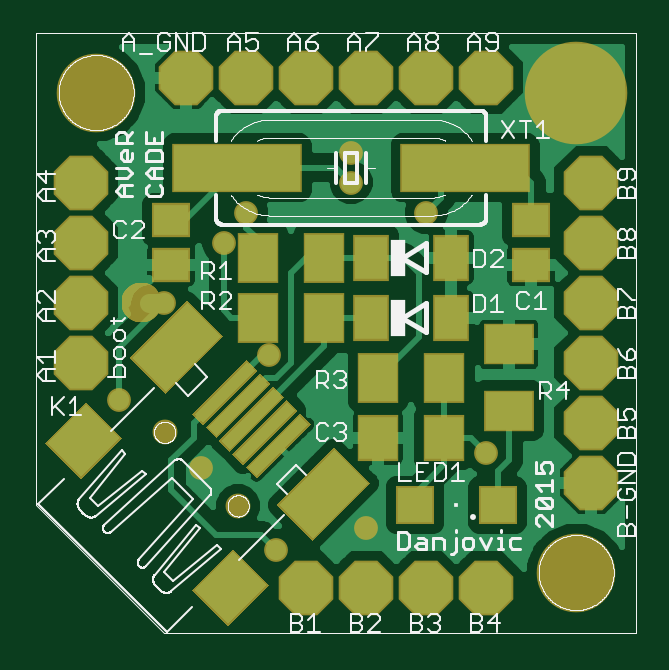
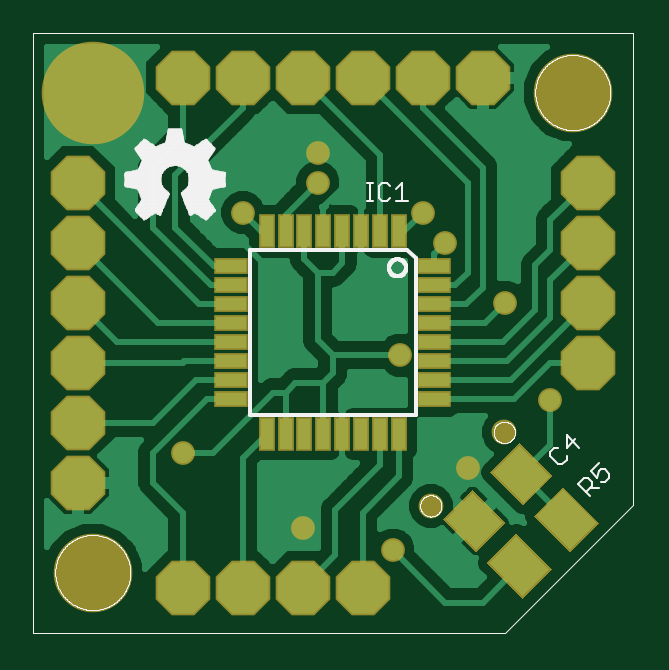
Circuit board: 7 layer files. Board 24.3 x 24.4 mm.
- top_copper: AVerCADE.cmp (29092 bytes)
- drill: AVerCADE.drd (567 bytes)
- top_silk: AVerCADE.plc (48053 bytes)
- bottom_silk: AVerCADE.pls (40166 bytes)
- bottom_copper: AVerCADE.sol (22865 bytes)
- top_mask: AVerCADE.stc (5192 bytes)
- bottom_mask: AVerCADE.sts (2245 bytes)

=== top_copper: AVerCADE.cmp (29092 bytes, source omitted) ===
=== drill: AVerCADE.drd ===
%
M48
M72
T01C0.01969
T02C0.03543
T03C0.05200
T04C0.12500
%
T01
X32835Y35443
X45335Y21693
X60335Y25443
X80335Y37943
X44085Y54193
X26585Y62943
X36585Y72943
X40335Y77943
X57835Y82943
X57835Y87943
X70335Y77943
X19085Y46693
T02
X26748Y41301
X38997Y29052
T03
X50335Y15443
X60335Y15443
X70335Y15443
X80335Y15443
X97835Y32943
X97835Y42943
X97835Y52943
X97835Y62943
X97835Y72943
X97835Y82943
X80335Y100443
X70335Y100443
X60335Y100443
X50335Y100443
X40335Y100443
X30335Y100443
X12835Y82943
X12835Y72943
X12835Y62943
X12835Y52943
T04
X15335Y97943
X95335Y97943
X95335Y17943
M30

=== top_silk: AVerCADE.plc (48053 bytes, source omitted) ===
=== bottom_silk: AVerCADE.pls (40166 bytes, source omitted) ===
=== bottom_copper: AVerCADE.sol (22865 bytes, source omitted) ===
=== top_mask: AVerCADE.stc ===
G75*
%MOIN*%
%OFA0B0*%
%FSLAX25Y25*%
%IPPOS*%
%LPD*%
%AMOC8*
5,1,8,0,0,1.08239X$1,22.5*
%
%ADD10C,0.13100*%
%ADD11C,0.04000*%
%ADD12R,0.09643X0.08474*%
%ADD13R,0.13592X0.08474*%
%ADD14R,0.12805X0.02569*%
%ADD15C,0.04143*%
%ADD16OC8,0.09100*%
%ADD17R,0.21600X0.08200*%
%ADD18R,0.06506X0.05718*%
%ADD19R,0.06899X0.07687*%
%ADD20R,0.06899X0.08474*%
%ADD21R,0.06112X0.07687*%
%ADD22R,0.06506X0.06506*%
%ADD23R,0.08474X0.06899*%
%ADD24C,0.03969*%
%ADD25C,0.17100*%
D10*
X0095335Y0017943D03*
X0015335Y0097943D03*
D11*
X0021585Y0062943D02*
X0021587Y0063013D01*
X0021593Y0063083D01*
X0021603Y0063152D01*
X0021616Y0063221D01*
X0021634Y0063289D01*
X0021655Y0063356D01*
X0021680Y0063421D01*
X0021709Y0063485D01*
X0021741Y0063548D01*
X0021777Y0063608D01*
X0021816Y0063666D01*
X0021858Y0063722D01*
X0021903Y0063776D01*
X0021951Y0063827D01*
X0022002Y0063875D01*
X0022056Y0063920D01*
X0022112Y0063962D01*
X0022170Y0064001D01*
X0022230Y0064037D01*
X0022293Y0064069D01*
X0022357Y0064098D01*
X0022422Y0064123D01*
X0022489Y0064144D01*
X0022557Y0064162D01*
X0022626Y0064175D01*
X0022695Y0064185D01*
X0022765Y0064191D01*
X0022835Y0064193D01*
X0022905Y0064191D01*
X0022975Y0064185D01*
X0023044Y0064175D01*
X0023113Y0064162D01*
X0023181Y0064144D01*
X0023248Y0064123D01*
X0023313Y0064098D01*
X0023377Y0064069D01*
X0023440Y0064037D01*
X0023500Y0064001D01*
X0023558Y0063962D01*
X0023614Y0063920D01*
X0023668Y0063875D01*
X0023719Y0063827D01*
X0023767Y0063776D01*
X0023812Y0063722D01*
X0023854Y0063666D01*
X0023893Y0063608D01*
X0023929Y0063548D01*
X0023961Y0063485D01*
X0023990Y0063421D01*
X0024015Y0063356D01*
X0024036Y0063289D01*
X0024054Y0063221D01*
X0024067Y0063152D01*
X0024077Y0063083D01*
X0024083Y0063013D01*
X0024085Y0062943D01*
X0024083Y0062873D01*
X0024077Y0062803D01*
X0024067Y0062734D01*
X0024054Y0062665D01*
X0024036Y0062597D01*
X0024015Y0062530D01*
X0023990Y0062465D01*
X0023961Y0062401D01*
X0023929Y0062338D01*
X0023893Y0062278D01*
X0023854Y0062220D01*
X0023812Y0062164D01*
X0023767Y0062110D01*
X0023719Y0062059D01*
X0023668Y0062011D01*
X0023614Y0061966D01*
X0023558Y0061924D01*
X0023500Y0061885D01*
X0023440Y0061849D01*
X0023377Y0061817D01*
X0023313Y0061788D01*
X0023248Y0061763D01*
X0023181Y0061742D01*
X0023113Y0061724D01*
X0023044Y0061711D01*
X0022975Y0061701D01*
X0022905Y0061695D01*
X0022835Y0061693D01*
X0022765Y0061695D01*
X0022695Y0061701D01*
X0022626Y0061711D01*
X0022557Y0061724D01*
X0022489Y0061742D01*
X0022422Y0061763D01*
X0022357Y0061788D01*
X0022293Y0061817D01*
X0022230Y0061849D01*
X0022170Y0061885D01*
X0022112Y0061924D01*
X0022056Y0061966D01*
X0022002Y0062011D01*
X0021951Y0062059D01*
X0021903Y0062110D01*
X0021858Y0062164D01*
X0021816Y0062220D01*
X0021777Y0062278D01*
X0021741Y0062338D01*
X0021709Y0062401D01*
X0021680Y0062465D01*
X0021655Y0062530D01*
X0021634Y0062597D01*
X0021616Y0062665D01*
X0021603Y0062734D01*
X0021593Y0062803D01*
X0021587Y0062873D01*
X0021585Y0062943D01*
D12*
G36*
X0019605Y0040411D02*
X0012789Y0033595D01*
X0006797Y0039587D01*
X0013613Y0046403D01*
X0019605Y0040411D01*
G37*
G36*
X0044099Y0015917D02*
X0037283Y0009101D01*
X0031291Y0015093D01*
X0038107Y0021909D01*
X0044099Y0015917D01*
G37*
D13*
G36*
X0060994Y0032812D02*
X0051384Y0023202D01*
X0045392Y0029194D01*
X0055002Y0038804D01*
X0060994Y0032812D01*
G37*
G36*
X0036500Y0057306D02*
X0026890Y0047696D01*
X0020898Y0053688D01*
X0030508Y0063298D01*
X0036500Y0057306D01*
G37*
D14*
G36*
X0042204Y0051601D02*
X0033152Y0042549D01*
X0031336Y0044365D01*
X0040388Y0053417D01*
X0042204Y0051601D01*
G37*
G36*
X0044431Y0049374D02*
X0035379Y0040322D01*
X0033563Y0042138D01*
X0042615Y0051190D01*
X0044431Y0049374D01*
G37*
G36*
X0046658Y0047146D02*
X0037606Y0038094D01*
X0035790Y0039910D01*
X0044842Y0048962D01*
X0046658Y0047146D01*
G37*
G36*
X0048885Y0044919D02*
X0039833Y0035867D01*
X0038017Y0037683D01*
X0047069Y0046735D01*
X0048885Y0044919D01*
G37*
G36*
X0051113Y0042692D02*
X0042061Y0033640D01*
X0040245Y0035456D01*
X0049297Y0044508D01*
X0051113Y0042692D01*
G37*
D15*
X0038997Y0029052D03*
X0026748Y0041301D03*
D16*
X0012835Y0052943D03*
X0012835Y0062943D03*
X0012835Y0072943D03*
X0012835Y0082943D03*
X0030335Y0100443D03*
X0040335Y0100443D03*
X0050335Y0100443D03*
X0060335Y0100443D03*
X0070335Y0100443D03*
X0080335Y0100443D03*
X0097835Y0082943D03*
X0097835Y0072943D03*
X0097835Y0062943D03*
X0097835Y0052943D03*
X0097835Y0042943D03*
X0097835Y0032943D03*
X0080335Y0015443D03*
X0070335Y0015443D03*
X0060335Y0015443D03*
X0050335Y0015443D03*
D17*
X0038835Y0085443D03*
X0076835Y0085443D03*
D18*
X0087835Y0076683D03*
X0087835Y0069203D03*
X0027835Y0069203D03*
X0027835Y0076683D03*
D19*
X0062324Y0040443D03*
X0073347Y0040443D03*
D20*
X0073347Y0050443D03*
X0062324Y0050443D03*
X0053347Y0060443D03*
X0053347Y0070443D03*
X0042324Y0070443D03*
X0042324Y0060443D03*
D21*
X0061143Y0060443D03*
X0061143Y0070443D03*
X0074528Y0070443D03*
X0074528Y0060443D03*
D22*
X0068446Y0029193D03*
X0082225Y0029193D03*
D23*
X0084085Y0044931D03*
X0084085Y0055955D03*
D24*
X0032835Y0035443D03*
X0045335Y0021693D03*
X0060335Y0025443D03*
X0080335Y0037943D03*
X0044085Y0054193D03*
X0026585Y0062943D03*
X0036585Y0072943D03*
X0040335Y0077943D03*
X0057835Y0082943D03*
X0057835Y0087943D03*
X0070335Y0077943D03*
X0019085Y0046693D03*
D25*
X0095335Y0097943D03*
M02*

=== bottom_mask: AVerCADE.sts ===
G75*
%MOIN*%
%OFA0B0*%
%FSLAX25Y25*%
%IPPOS*%
%LPD*%
%AMOC8*
5,1,8,0,0,1.08239X$1,22.5*
%
%ADD10C,0.13100*%
%ADD11C,0.04143*%
%ADD12OC8,0.09100*%
%ADD13R,0.02800X0.05600*%
%ADD14R,0.05600X0.02800*%
%ADD15R,0.06899X0.08474*%
%ADD16R,0.06899X0.07687*%
%ADD17C,0.03969*%
%ADD18C,0.17100*%
D10*
X0095335Y0017943D03*
X0015335Y0097943D03*
D11*
X0026748Y0041301D03*
X0038997Y0029052D03*
D12*
X0050335Y0015443D03*
X0060335Y0015443D03*
X0070335Y0015443D03*
X0080335Y0015443D03*
X0097835Y0032943D03*
X0097835Y0042943D03*
X0097835Y0052943D03*
X0097835Y0062943D03*
X0097835Y0072943D03*
X0097835Y0082943D03*
X0080335Y0100443D03*
X0070335Y0100443D03*
X0060335Y0100443D03*
X0050335Y0100443D03*
X0040335Y0100443D03*
X0030335Y0100443D03*
X0012835Y0082943D03*
X0012835Y0072943D03*
X0012835Y0062943D03*
X0012835Y0052943D03*
D13*
X0044312Y0041043D03*
X0047461Y0041043D03*
X0050611Y0041043D03*
X0053761Y0041043D03*
X0056910Y0041043D03*
X0060060Y0041043D03*
X0063210Y0041043D03*
X0066359Y0041043D03*
X0066359Y0074843D03*
X0063210Y0074843D03*
X0060060Y0074843D03*
X0056910Y0074843D03*
X0053761Y0074843D03*
X0050611Y0074843D03*
X0047461Y0074843D03*
X0044312Y0074843D03*
D14*
X0038435Y0068967D03*
X0038435Y0065817D03*
X0038435Y0062667D03*
X0038435Y0059518D03*
X0038435Y0056368D03*
X0038435Y0053219D03*
X0038435Y0050069D03*
X0038435Y0046919D03*
X0072235Y0046919D03*
X0072235Y0050069D03*
X0072235Y0053219D03*
X0072235Y0056368D03*
X0072235Y0059518D03*
X0072235Y0062667D03*
X0072235Y0065817D03*
X0072235Y0068967D03*
D15*
G36*
X0024790Y0024479D02*
X0029667Y0019602D01*
X0023676Y0013611D01*
X0018799Y0018488D01*
X0024790Y0024479D01*
G37*
G36*
X0016995Y0032274D02*
X0021872Y0027397D01*
X0015881Y0021406D01*
X0011004Y0026283D01*
X0016995Y0032274D01*
G37*
D16*
G36*
X0023660Y0029184D02*
X0018782Y0034062D01*
X0024216Y0039496D01*
X0029094Y0034618D01*
X0023660Y0029184D01*
G37*
G36*
X0031455Y0021389D02*
X0026577Y0026267D01*
X0032011Y0031701D01*
X0036889Y0026823D01*
X0031455Y0021389D01*
G37*
D17*
X0045335Y0021693D03*
X0032835Y0035443D03*
X0019085Y0046693D03*
X0026585Y0062943D03*
X0036585Y0072943D03*
X0040335Y0077943D03*
X0057835Y0082943D03*
X0057835Y0087943D03*
X0070335Y0077943D03*
X0044085Y0054193D03*
X0060335Y0025443D03*
X0080335Y0037943D03*
D18*
X0095335Y0097943D03*
M02*

